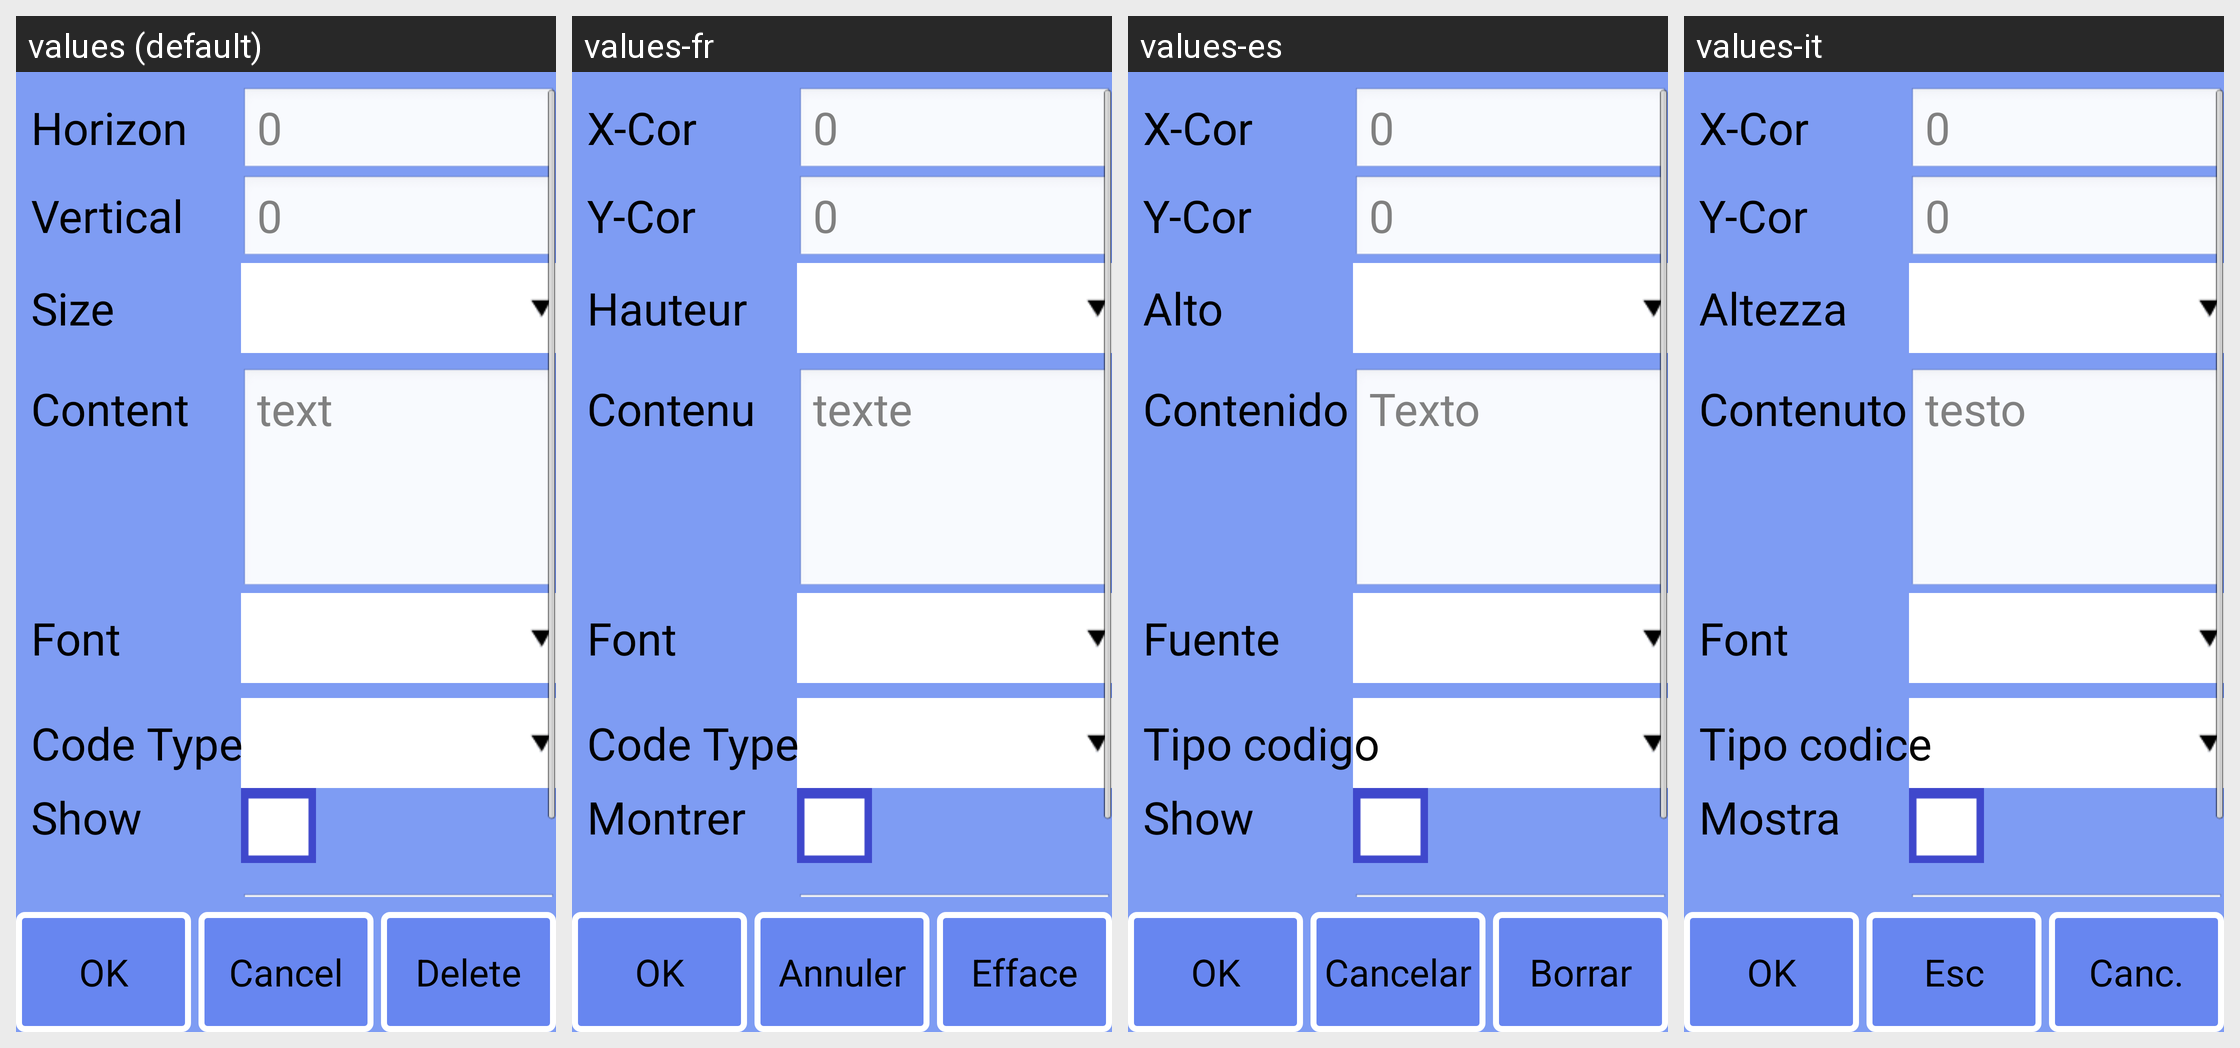

This grid shows one Android layout under several languages. Give, for every string resource on the screen, its name, the default text and each shown locale's text.
Android screen res/layout/obj_info_barcode.xml rendered under 4 locales, left to right: values (default), values-fr, values-es, values-it. Device: Nexus 5 (rendered at 1080×1920; each locale shown at half size, 540×960, under a caption strip naming it); theme android:Theme.NoTitleBar.Fullscreen.
Other locales in the repository, not shown: values-cs-rCZ, values-de, values-it-rIT, values-ja, values-ko, values-pt-rBR, values-pt-rPT, values-ru-rRU, values-tr, values-zh, values-zh-rCN, values-zh-rTW.
Strings drawn on this screen, with the default value and each locale's value (text and hints the layout hard-codes, and strings that could not be matched under every locale, appear in the picture but are not listed):

strCode
  values: Code Type
  values-fr: Code Type
  values-es: Tipo codigo
  values-it: Tipo codice

strShow
  values: Show
  values-fr: Montrer
  values-es: Show
  values-it: Mostra

str_ok
  values: OK
  values-fr: OK
  values-es: OK
  values-it: OK

strNativeBtn
  values: Cancel
  values-fr: Annuler
  values-es: Cancelar
  values-it: Esc

str_del
  values: Delete
  values-fr: Efface
  values-es: Borrar
  values-it: Canc.

strDefault
  values: 0
  values-fr: 0
  values-es: 0
  values-it: 0

strXcor
  values: Horizon
  values-fr: X-Cor
  values-es: X-Cor
  values-it: X-Cor

strYcor
  values: Vertical
  values-fr: Y-Cor
  values-es: Y-Cor
  values-it: Y-Cor

strHigh
  values: Size
  values-fr: Hauteur
  values-es: Alto
  values-it: Altezza

txtDefault
  values: text
  values-fr: texte
  values-es: Texto
  values-it: testo

strCnt
  values: Content
  values-fr: Contenu
  values-es: Contenido
  values-it: Contenuto

strFont
  values: Font
  values-fr: Font
  values-es: Fuente
  values-it: Font
